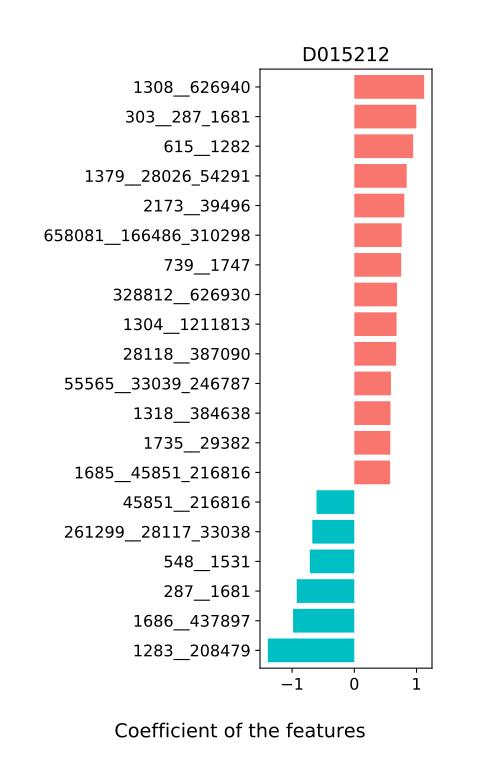

Values plotted in this chart, from the file beside it:
, D015212
28116__47678, -0.04753
360807__457394, 0.04547
88431__853_357276, 0.09054
100886__674529, -0.1912
291645__1680_40545, -0.02459
46506__328814, -0.1574
853__357276, -0.1307
1680__40545, -0.05883
40214__301301_328813, 0.1062
487175__584_371601, 0.04808
1694__1735_29382, -0.288
665951__39488_40518, 0.4133
1579__1599, 0.008546
154046__469610, 0.3797
665956__46503_74426, -0.2111
1352__329854, 0.2508
292800__1535_454154, 0.2175
658657__817_823, -0.04366
301301__328813, 0.03113
1502__150055_322095, 0.09138
626929__39491_165179, 0.0344
671218__1363_28137, 0.2164
584__371601, -0.3699
649756__204516_338188, -0.05486
54005__851_552398, 0.01672
56774__28135_291644, -0.118
1118058__820_239935, -0.04389
39488__40518, -0.1974
626933__1351_411489, 0.1604
225906__328812_626930, 0.5255
46503__74426, -0.05268
376804__46228_751585, 0.3577
1590__1254_53345, 0.1398
1735__29382, 0.5789
726__739_1747, -0.2485
43675__147802, 0.4819
28125__425941, -0.288
28130__47715, -0.4717
1260__742723, -0.3263
1363__28137, -0.4904
1686__437897, -0.9838
150055__322095, 0.2931
228574__2173_39496, 0.2765
116085__818_821, -0.1696
28135__291644, -0.01488
1547__548_1531, 0.1329
615__1282, 0.9452
39486__363265_410072, -0.4042
1379__28026_54291, 0.8413
39491__165179, 0.1526
817__823, -0.1825
341694__1689_1161942, 0.2026
1226322__571_29361, 0.3149
539__582, 0.4955
1286__658082, -0.1205
851__552398, 0.2394
820__239935, 0.03658
40519__218538_1118061, 0.2027
333367__1283_208479, 0.5304
131111__28118_387090, 0.008999
... 51 more rows
